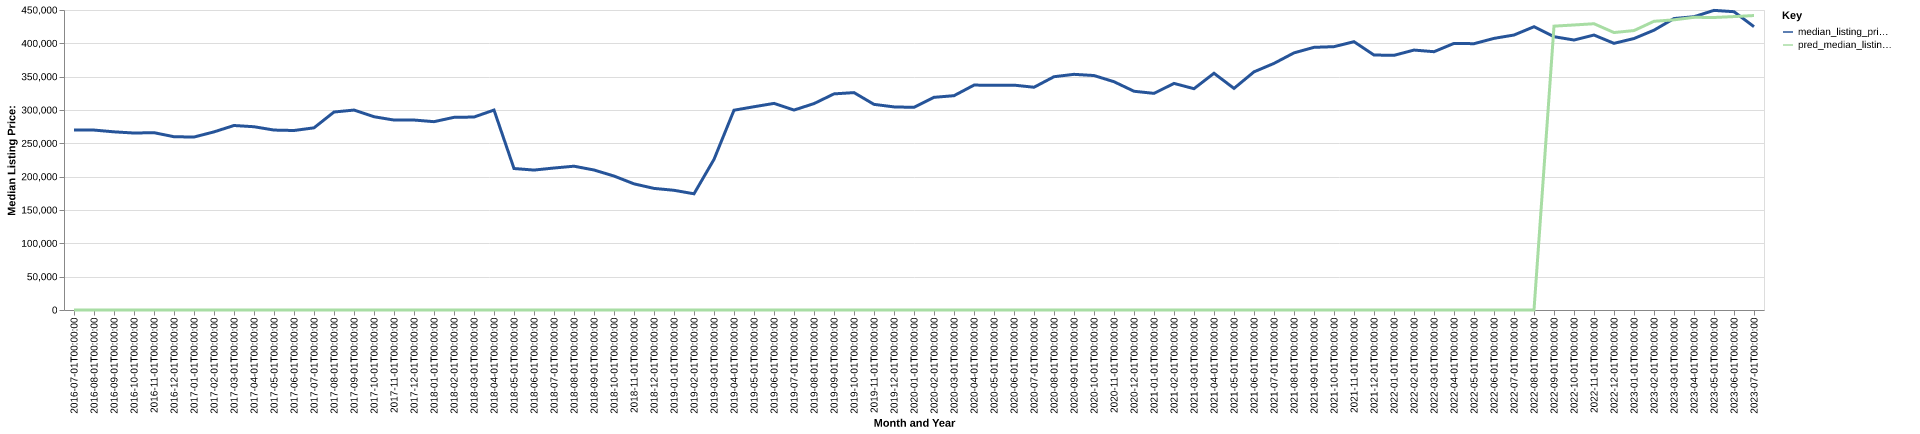

The file beside this chart, header and first rows:
date, time_idx, median_listing_price, thirty_year_interest_rate_five, month, county_name, active_listing_count, median_days_on_market, pred_median_listing_price, month_year
2016-07-01, 0, 269900, 3.72, 7, bedford, va, 766.0, 75.0, 0, Jul-2016
2016-08-01, 1, 269900, 3.73, 8, bedford, va, 716.0, 87.0, 0, Aug-2016
2016-09-01, 2, 267250, 3.66, 9, bedford, va, 689.0, 92.0, 0, Sep-2016
2016-10-01, 3, 265450, 3.64, 10, bedford, va, 680.0, 94.0, 0, Oct-2016
2016-11-01, 4, 266000, 3.66, 11, bedford, va, 648.0, 94.0, 0, Nov-2016
2016-12-01, 5, 259900, 3.48, 12, bedford, va, 573.0, 101.0, 0, Dec-2016
2017-01-01, 6, 259450, 3.45, 1, bedford, va, 531.0, 105.0, 0, Jan-2017
2017-02-01, 7, 267175, 3.5, 2, bedford, va, 540.0, 104.0, 0, Feb-2017
2017-03-01, 8, 276750, 3.52, 3, bedford, va, 570.0, 78.0, 0, Mar-2017
2017-04-01, 9, 274900, 4.03, 4, bedford, va, 599.0, 59.0, 0, Apr-2017
2017-05-01, 10, 269900, 4.32, 5, bedford, va, 632.0, 60.0, 0, May-2017
2017-06-01, 11, 269250, 4.2, 6, bedford, va, 643.0, 68.0, 0, Jun-2017
2017-07-01, 12, 273250, 4.19, 7, bedford, va, 621.0, 79.0, 0, Jul-2017
2017-08-01, 13, 296975, 4.3, 8, bedford, va, 621.0, 79.0, 0, Aug-2017
2017-09-01, 14, 299900, 4.1, 9, bedford, va, 606.0, 85.0, 0, Sep-2017
2017-10-01, 15, 289900, 4.05, 10, bedford, va, 597.0, 83.0, 0, Oct-2017
2017-11-01, 16, 284938, 3.94, 11, bedford, va, 571.0, 87.0, 0, Nov-2017
2017-12-01, 17, 284950, 4.03, 12, bedford, va, 518.0, 92.0, 0, Dec-2017
2018-01-01, 18, 282500, 3.93, 1, bedford, va, 476.0, 94.0, 0, Jan-2018
2018-02-01, 19, 289000, 3.83, 2, bedford, va, 478.0, 91.0, 0, Feb-2018
2018-03-01, 20, 289450, 3.94, 3, bedford, va, 522.0, 71.0, 0, Mar-2018
2018-04-01, 21, 299913, 3.95, 4, bedford, va, 536.0, 63.0, 0, Apr-2018
2018-05-01, 22, 212225, 3.99, 5, bedford, va, 867.0, 82.0, 0, May-2018
2018-06-01, 23, 209900, 4.15, 6, bedford, va, 885.0, 89.0, 0, Jun-2018
2018-07-01, 24, 212988, 4.4, 7, bedford, va, 885.0, 89.0, 0, Jul-2018
2018-08-01, 25, 215700, 4.46, 8, bedford, va, 857.0, 87.0, 0, Aug-2018
2018-09-01, 26, 210000, 4.58, 9, bedford, va, 866.0, 86.0, 0, Sep-2018
2018-10-01, 27, 200950, 4.66, 10, bedford, va, 872.0, 89.0, 0, Oct-2018
2018-11-01, 28, 189225, 4.62, 11, bedford, va, 846.0, 95.0, 0, Nov-2018
2018-12-01, 29, 182400, 4.54, 12, bedford, va, 786.0, 115.0, 0, Dec-2018
2019-01-01, 30, 179563, 4.6, 1, bedford, va, 696.0, 111.0, 0, Jan-2019
2019-02-01, 31, 174300, 4.72, 2, bedford, va, 679.0, 115.0, 0, Feb-2019
2019-03-01, 32, 225957, 4.9, 3, bedford, va, 577.0, 88.0, 0, Mar-2019
2019-04-01, 33, 299675, 4.94, 4, bedford, va, 447.0, 53.0, 0, Apr-2019
2019-05-01, 34, 304900, 4.75, 5, bedford, va, 463.0, 53.0, 0, May-2019
2019-06-01, 35, 309900, 4.51, 6, bedford, va, 453.0, 59.0, 0, Jun-2019
2019-07-01, 36, 299938, 4.41, 7, bedford, va, 465.0, 64.0, 0, Jul-2019
2019-08-01, 37, 309609, 4.41, 8, bedford, va, 456.0, 68.0, 0, Aug-2019
2019-09-01, 38, 324173, 4.2, 9, bedford, va, 448.0, 74.0, 0, Sep-2019
2019-10-01, 39, 326082, 4.14, 10, bedford, va, 442.0, 78.0, 0, Oct-2019
2019-11-01, 40, 308450, 3.84, 11, bedford, va, 423.0, 86.0, 0, Nov-2019
2019-12-01, 41, 304663, 3.81, 12, bedford, va, 380.0, 99.0, 0, Dec-2019
2020-01-01, 42, 303950, 3.75, 1, bedford, va, 348.0, 98.0, 0, Jan-2020
2020-02-01, 43, 319000, 3.73, 2, bedford, va, 337.0, 84.0, 0, Feb-2020
2020-03-01, 44, 321475, 3.78, 3, bedford, va, 340.0, 63.0, 0, Mar-2020
2020-04-01, 45, 337325, 3.75, 4, bedford, va, 339.0, 66.0, 0, Apr-2020
2020-05-01, 46, 337250, 3.74, 5, bedford, va, 302.0, 79.0, 0, May-2020
2020-06-01, 47, 337300, 3.72, 6, bedford, va, 275.0, 68.0, 0, Jun-2020
2020-07-01, 48, 334125, 3.49, 7, bedford, va, 237.0, 60.0, 0, Jul-2020
2020-08-01, 49, 349925, 3.65, 8, bedford, va, 231.0, 47.0, 0, Aug-2020
2020-09-01, 50, 353500, 3.33, 9, bedford, va, 231.0, 49.0, 0, Sep-2020
2020-10-01, 51, 351700, 3.28, 10, bedford, va, 211.0, 60.0, 0, Oct-2020
2020-11-01, 52, 342425, 3.21, 11, bedford, va, 205.0, 67.0, 0, Nov-2020
2020-12-01, 53, 328125, 3.07, 12, bedford, va, 190.0, 68.0, 0, Dec-2020
2021-01-01, 54, 324950, 2.99, 1, bedford, va, 161.0, 77.0, 0, Jan-2021
2021-02-01, 55, 339900, 2.93, 2, bedford, va, 129.0, 69.0, 0, Feb-2021
2021-03-01, 56, 331950, 2.88, 3, bedford, va, 136.0, 53.0, 0, Mar-2021
2021-04-01, 57, 355100, 2.84, 4, bedford, va, 127.0, 49.0, 0, Apr-2021
2021-05-01, 58, 332425, 2.71, 5, bedford, va, 138.0, 47.0, 0, May-2021
2021-06-01, 59, 357225, 2.79, 6, bedford, va, 144.0, 45.0, 0, Jun-2021
... 25 more rows
